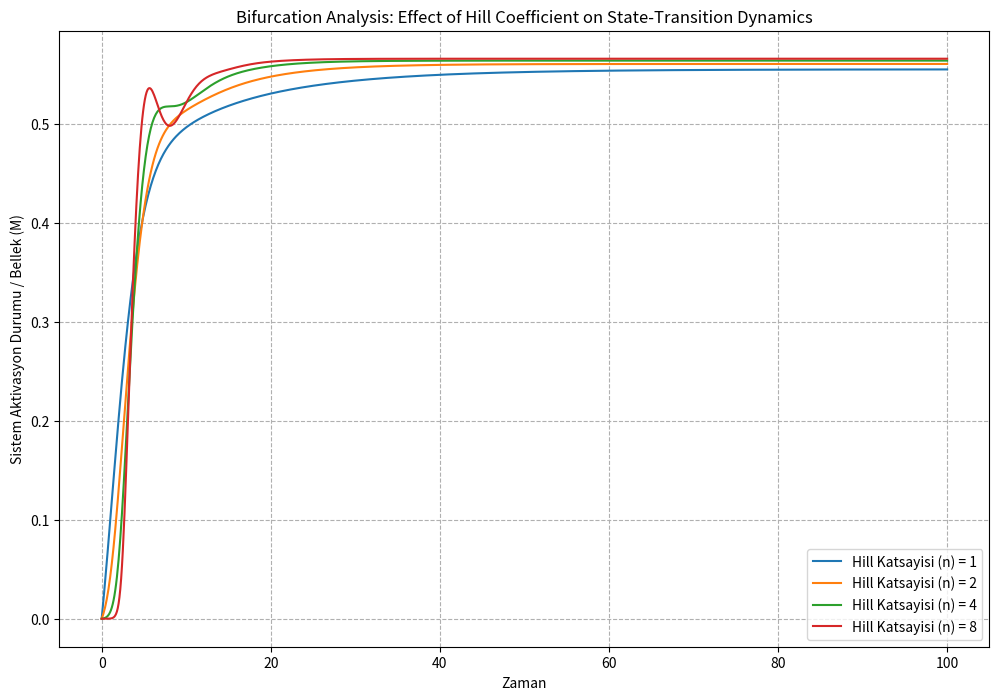

Generate this figure with matplotlib: (Note: this script raises an exception after producing the figure.)
import numpy as np
import matplotlib.pyplot as plt
from scipy.integrate import odeint

# coupled_ode_v1 içindeki aynı fonksiyon yapısının simülasyon testi
def amtp_framework(states, t, params):
    KRAS, pERK, ROS, M = states
    
    Theta_high = params['Theta_high']
    n = params['n']
    tau_m = params['tau_m']
    k_prod = params['k_prod']
    k_deg = params['k_deg']
    K_m = params['K_m']
    k_act = params['k_act']
    k_fb = params['k_fb']
    k_ROS = params['k_ROS']
    k_clear = params['k_clear']
    
    S_t = 0.5 * pERK + 0.4 * KRAS + 0.1 * ROS
    Theta_S = (S_t**n) / (Theta_high**n + S_t**n)
    dM_dt = (Theta_S - M) / tau_m
    degradation = (k_deg * KRAS) / (K_m + KRAS) * M
    dKRAS_dt = k_prod - degradation
    dpERK_dt = k_act * KRAS - k_fb * M * pERK
    dROS_dt = k_ROS * KRAS - k_clear * ROS
    
    return [dKRAS_dt, dpERK_dt, dROS_dt, dM_dt]

def run_exploration():
    t = np.linspace(0, 100, 1000)
    initial_conditions = [1.2, 0.5, 0.1, 0.0]
    hill_scenarios = [1, 2, 4, 8]
    
    base_params = {
        'Theta_high': 3.5, 'tau_m': 2.0, 'k_prod': 0.6, 'k_deg': 1.2,
        'K_m': 0.5, 'k_act': 0.8, 'k_fb': 1.5, 'k_ROS': 0.4, 'k_clear': 0.5
    }
    
    plt.figure(figsize=(12, 8))
    for n_val in hill_scenarios:
        current_params = base_params.copy()
        current_params['n'] = n_val
        solution = odeint(lambda s, t: amtp_framework(s, t, current_params), initial_conditions, t)
        plt.plot(t, solution[:, 3], label=f'Hill Katsayisi (n) = {n_val}')
        
    plt.title('Bifurcation Analysis: Effect of Hill Coefficient on State-Transition Dynamics')
    plt.xlabel('Zaman')
    plt.ylabel('Sistem Aktivasyon Durumu / Bellek (M)')
    plt.grid(True, linestyle='--')
    plt.legend()
    plt.savefig('figures/hill_bifurcation_map.png', dpi=300)
    print("Bifurcation map simulated ready for deployment.")

if __name__ == "__main__":
    run_exploration()
